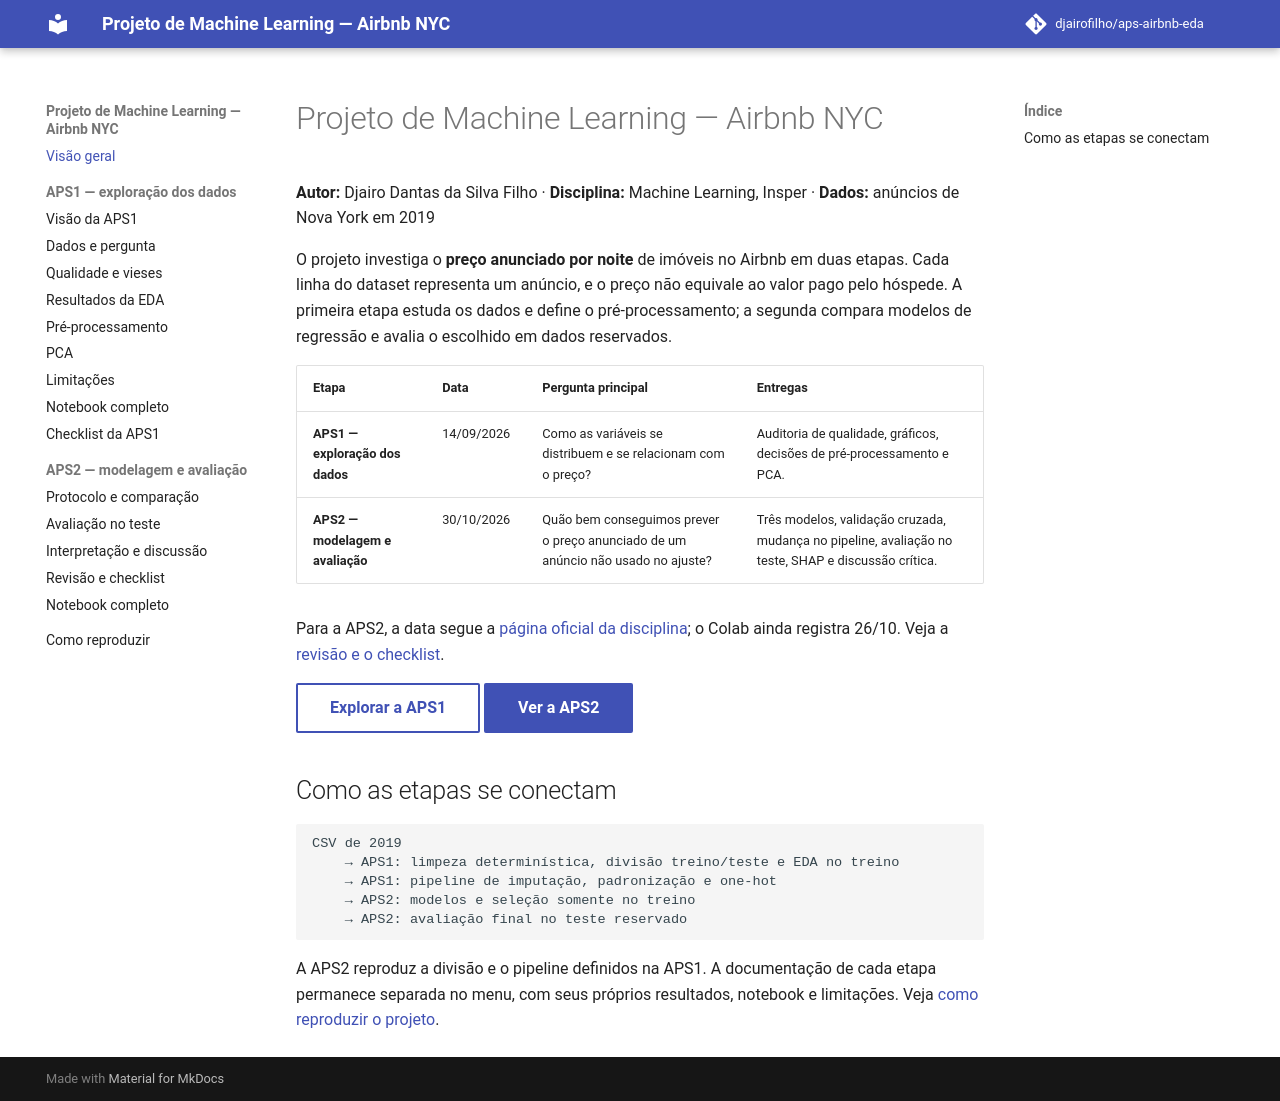

repository: djairofilho/aps1-airbnb-eda · page: index.html · generator: mkdocs

# Projeto de Machine Learning — Airbnb NYC

**Autor:** Djairo Dantas da Silva Filho · **Disciplina:** Machine Learning, Insper · **Dados:** anúncios de Nova York em 2019

O projeto investiga o **preço anunciado por noite** de imóveis no Airbnb em duas etapas. Cada linha do dataset representa um anúncio, e o preço não equivale ao valor pago pelo hóspede. A primeira etapa estuda os dados e define o pré-processamento; a segunda compara modelos de regressão e avalia o escolhido em dados reservados.

| Etapa | Data | Pergunta principal | Entregas |
|---|---|---|---|
| **APS1 — exploração dos dados** | 14/09/2026 | Como as variáveis se distribuem e se relacionam com o preço? | Auditoria de qualidade, gráficos, decisões de pré-processamento e PCA. |
| **APS2 — modelagem e avaliação** | 30/10/2026 | Quão bem conseguimos prever o preço anunciado de um anúncio não usado no ajuste? | Três modelos, validação cruzada, mudança no pipeline, avaliação no teste, SHAP e discussão crítica. |

Para a APS2, a data segue a [página oficial da disciplina](https://insper.github.io/ML/pt/2026.2/project/); o Colab ainda registra 26/10. Veja a [revisão e o checklist](aps2/revisao.md).

[Explorar a APS1](aps1.md){ .md-button }
[Ver a APS2](aps2/index.md){ .md-button .md-button--primary }

## Como as etapas se conectam

```text
CSV de 2019
    → APS1: limpeza determinística, divisão treino/teste e EDA no treino
    → APS1: pipeline de imputação, padronização e one-hot
    → APS2: modelos e seleção somente no treino
    → APS2: avaliação final no teste reservado
```

A APS2 reproduz a divisão e o pipeline definidos na APS1. A documentação de cada etapa permanece separada no menu, com seus próprios resultados, notebook e limitações. Veja [como reproduzir o projeto](reproducao.md).
